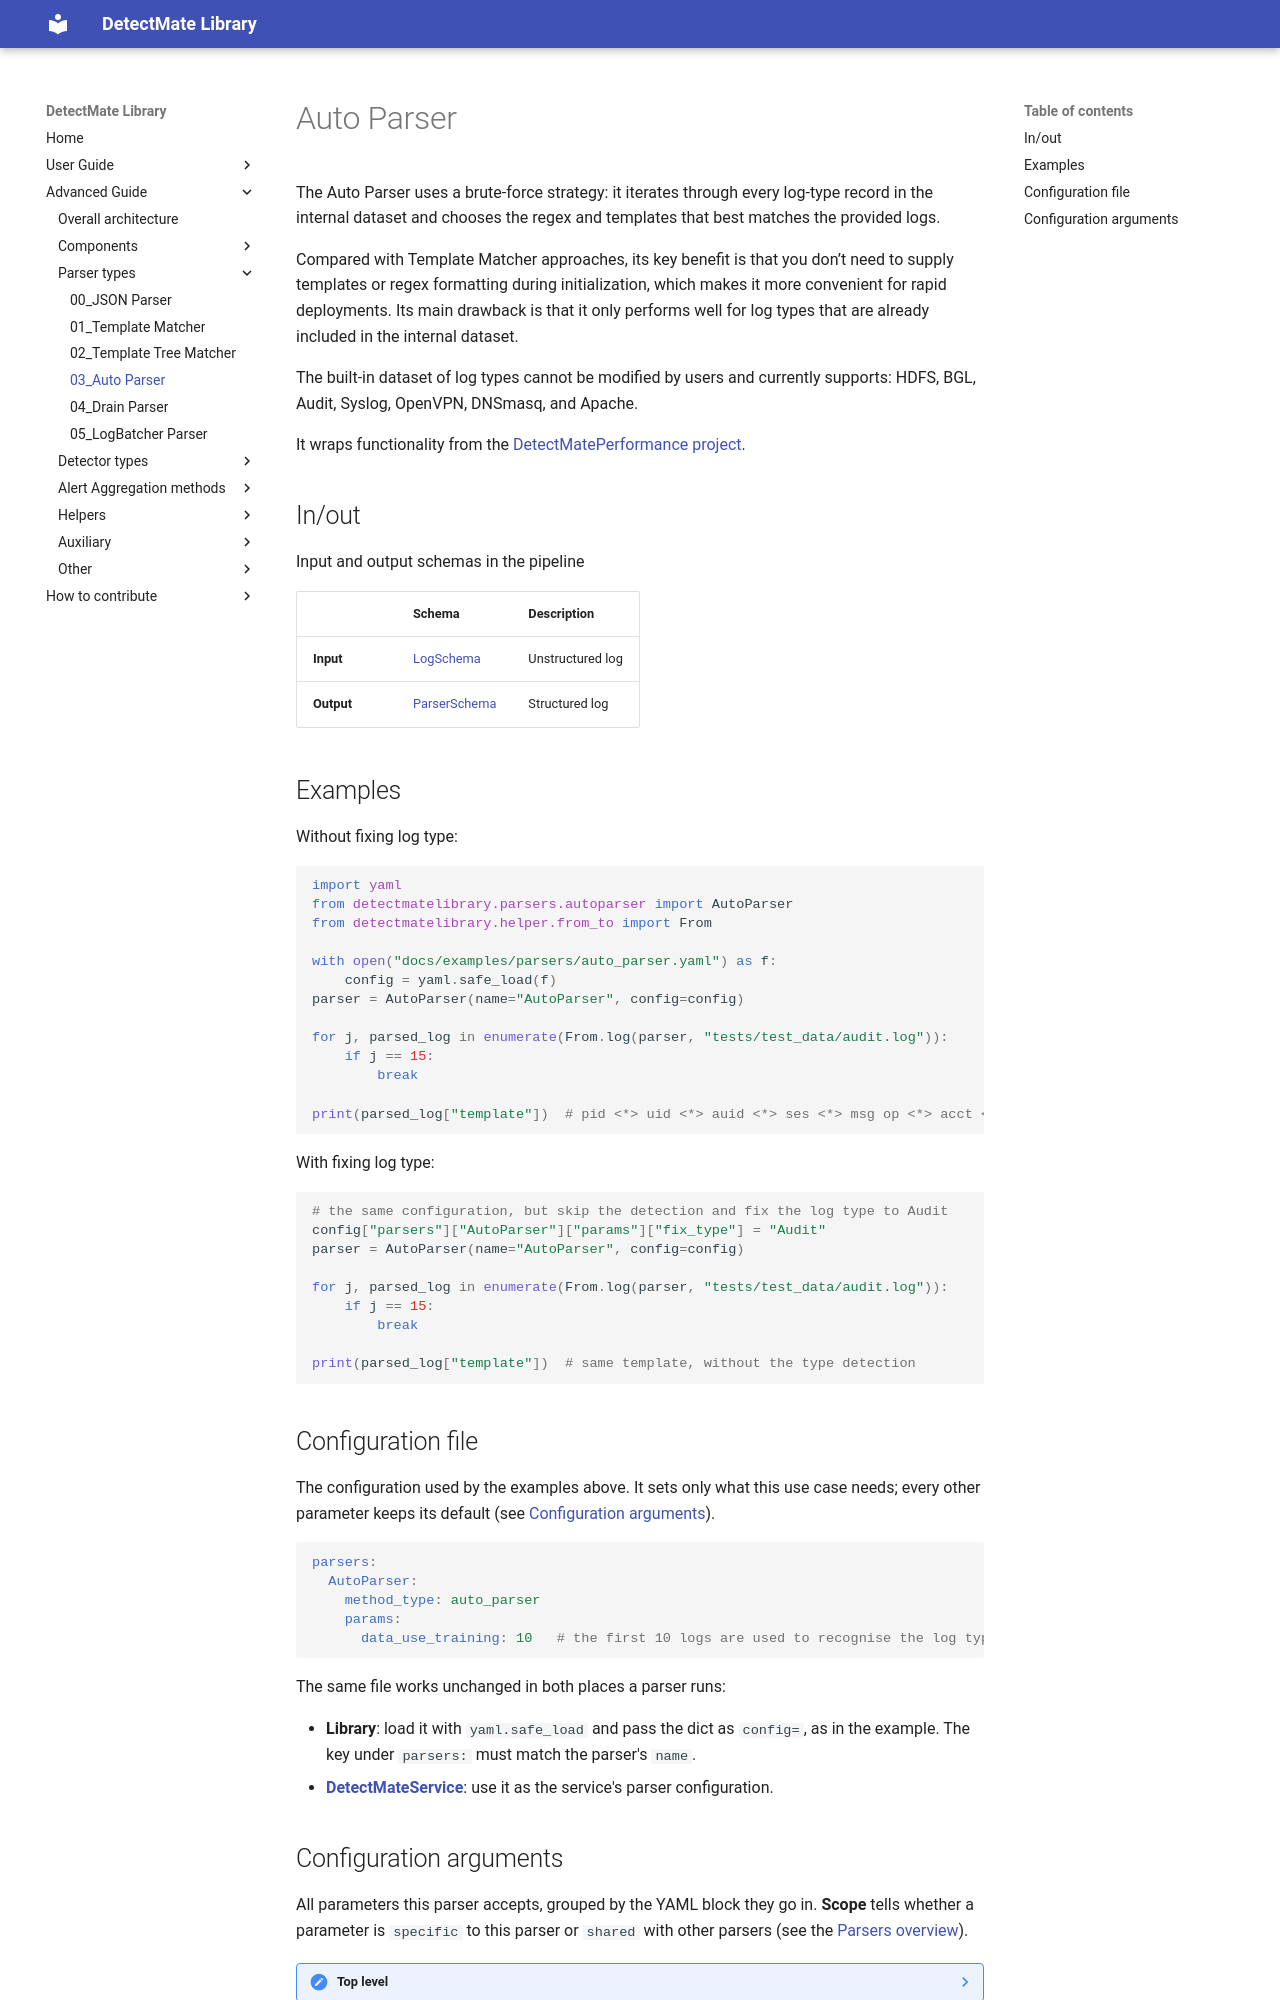

repository: LukasKarner/DetectMateLibrary · page: 0.6.1/parsers/auto_parser/index.html · generator: mkdocs

# Auto Parser

The Auto Parser uses a brute-force strategy: it iterates through every log-type record in the internal dataset and chooses the regex and templates that best matches the provided logs.

Compared with Template Matcher approaches, its key benefit is that you don’t need to supply templates or regex formatting during initialization, which makes it more convenient for rapid deployments. Its main drawback is that it only performs well for log types that are already included in the internal dataset.

The built-in dataset of log types cannot be modified by users and currently supports: HDFS, BGL, Audit, Syslog, OpenVPN, DNSmasq, and Apache.

It wraps functionality from the [DetectMatePerformance project](https://github.com/ait-detectmate/DetectMatePerformance).

## In/out

Input and output schemas in the pipeline

|            | Schema                     | Description        |
|------------|----------------------------|--------------------|
| **Input**  | [LogSchema](../schemas.md) | Unstructured log   |
| **Output** | [ParserSchema](../schemas.md) | Structured log   |

## Examples

Without fixing log type:

```python
--8<-- "docs/examples/parsers/auto_parser.py:example_1"
```

With fixing log type:

```python
--8<-- "docs/examples/parsers/auto_parser.py:example_2"
```

## Configuration file

The configuration used by the examples above. It sets only what this use case needs; every other parameter keeps its default (see [Configuration arguments](#configuration-arguments)).

```yaml
--8<-- "docs/examples/parsers/auto_parser.yaml"
```

The same file works unchanged in both places a parser runs:

- **Library**: load it with `yaml.safe_load` and pass the dict as `config=`, as in the example. The key under `parsers:` must match the parser's `name`.
- **[DetectMateService](https://github.com/ait-detectmate/DetectMateService)**: use it as the service's parser configuration.
